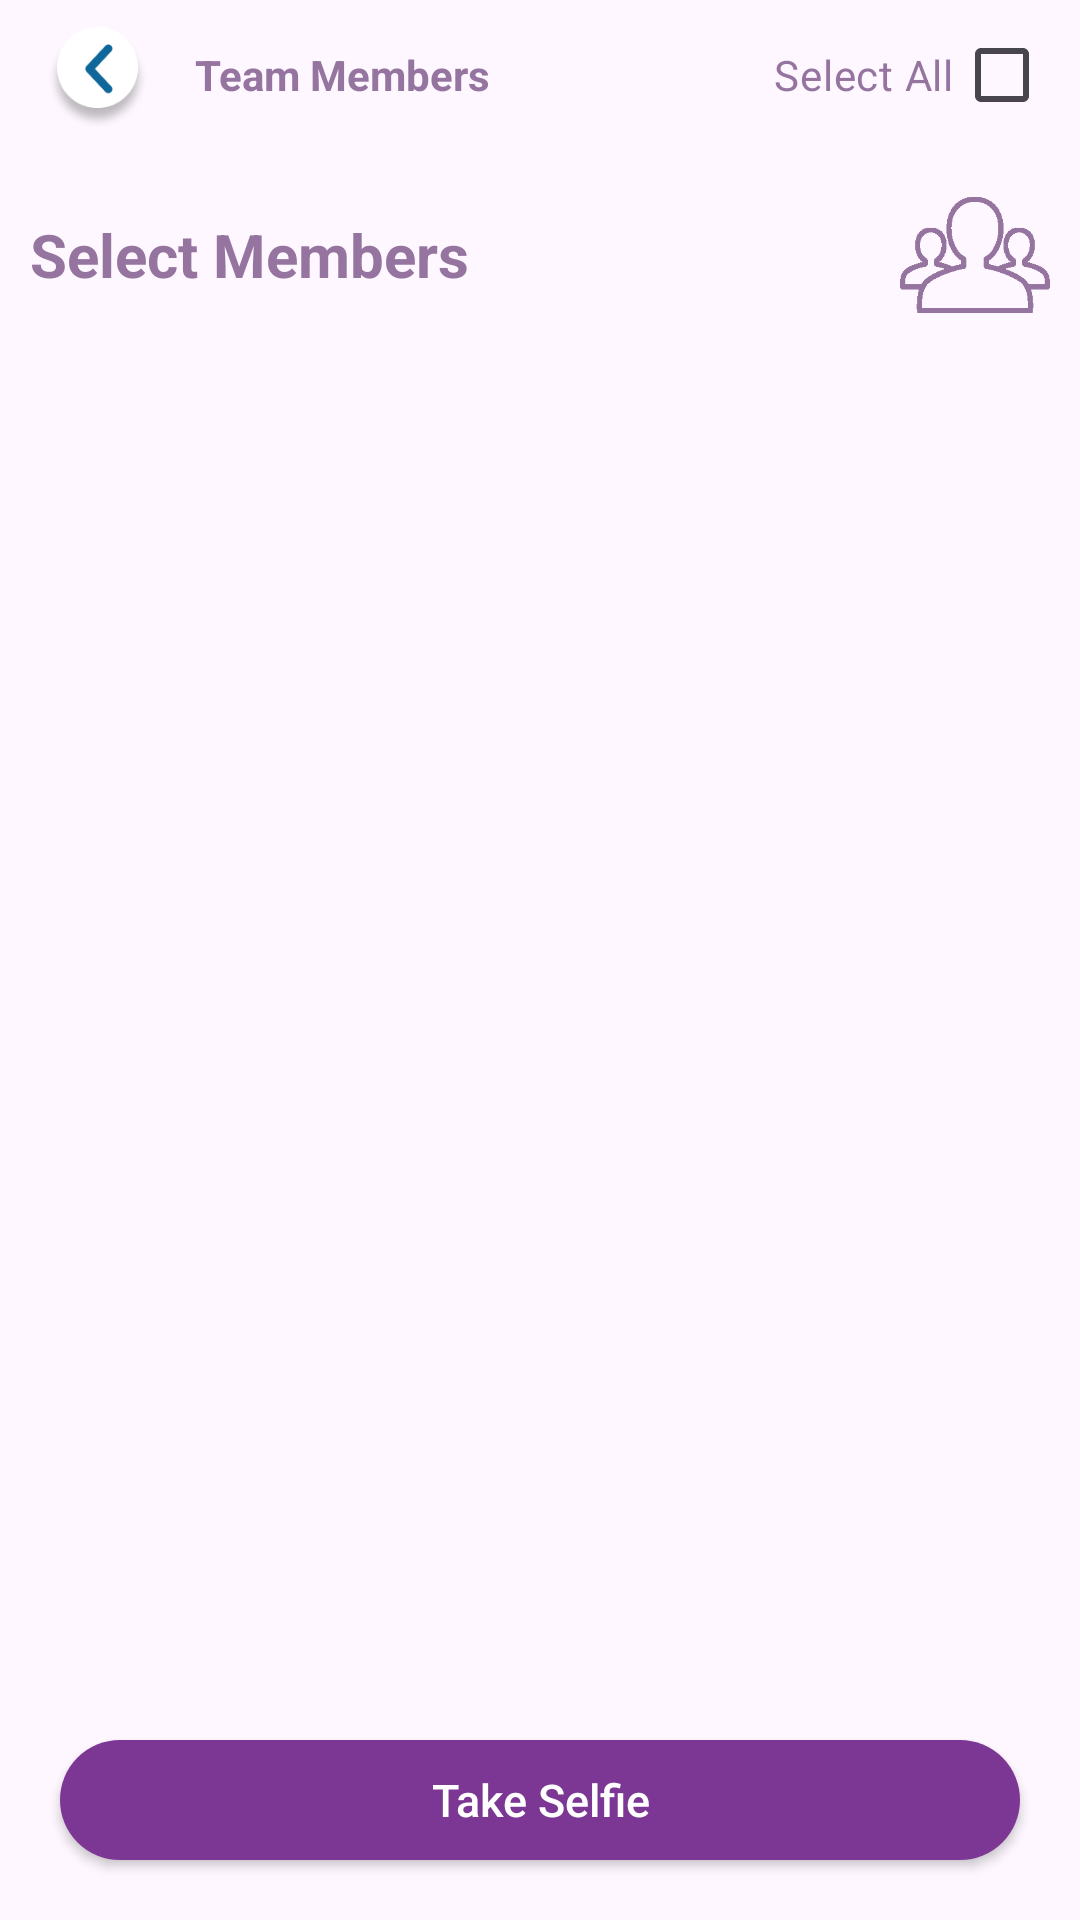

Reconstruct the res/layout file that produces this screen, plus the resources it refers to.
<!-- AndroidManifest.xml: application theme Theme.Hrmsapp -->
<!-- res/layout/activity_team_member_list.xml -->
<?xml version="1.0" encoding="utf-8"?>
<RelativeLayout xmlns:android="http://schemas.android.com/apk/res/android"
    xmlns:app="http://schemas.android.com/apk/res-auto"
    xmlns:tools="http://schemas.android.com/tools"
    android:layout_width="match_parent"
    android:layout_height="match_parent"
    android:background="@drawable/background_img"
    tools:context=".Activity.TeamMemberListActivity">

    <RelativeLayout
        android:id="@+id/ll_team_members"
        android:layout_width="match_parent"
        android:layout_height="50dp"
        android:orientation="horizontal">

        <ImageView
            android:id="@+id/back"
            android:layout_width="45dp"
            android:layout_height="45dp"
            android:layout_marginLeft="10dp"
            android:src="@drawable/arrow_back" />

        <TextView
            android:layout_width="wrap_content"
            android:layout_height="wrap_content"
            android:layout_centerVertical="true"
            android:layout_marginLeft="10dp"
            android:layout_toRightOf="@id/back"
            android:text="Team Members"
            android:textStyle="bold"
            android:textAppearance="@style/TextAppearance.AppCompat.Small"
            android:textColor="#95759F" />

        <CheckBox
            android:layout_width="wrap_content"
            android:layout_height="wrap_content"
            android:layout_alignParentRight="true"
            android:layout_centerVertical="true"
            android:layout_marginRight="10dp"
            android:textColor="#95759F"
            android:text="Select All"
            android:buttonTint="@color/white"
            android:layoutDirection="rtl"
            android:id="@+id/cb_select_all"/>
    </RelativeLayout>

    <RelativeLayout
        android:id="@+id/rl_team_top"
        android:layout_width="match_parent"
        android:layout_height="wrap_content"
        android:layout_below="@id/ll_team_members">

        <TextView
            android:layout_width="wrap_content"
            android:layout_height="wrap_content"
            android:layout_centerVertical="true"
            android:layout_marginStart="10dp"
            android:layout_marginTop="10dp"
            android:layout_marginEnd="10dp"
            android:layout_marginBottom="10dp"
            android:text="Select Members"
            android:textColor="#95759F"
            android:textSize="20sp"
            android:textStyle="bold"
             />

        <ImageView
            android:layout_width="50dp"
            android:layout_height="50dp"
            android:layout_alignParentRight="true"
            android:layout_centerVertical="true"
            android:layout_marginStart="10dp"
            android:layout_marginTop="10dp"
            android:layout_marginEnd="10dp"
            android:layout_marginBottom="10dp"
            android:src="@drawable/team_icon" />
    </RelativeLayout>

    <androidx.recyclerview.widget.RecyclerView
        android:id="@+id/rv_team_members"
        android:layout_width="match_parent"
        android:layout_height="match_parent"
        android:layout_above="@id/btn_take_selfie"
        android:layout_below="@id/rl_team_top" />

    <androidx.appcompat.widget.AppCompatButton
        android:id="@+id/btn_take_selfie"
        android:layout_alignParentBottom="true"
        android:layout_width="match_parent"
        android:layout_height="40dp"
        android:layout_marginTop="20dp"
        android:layout_marginLeft="20dp"
        android:layout_marginBottom="20dp"
        android:background="@drawable/btn_bg"
        android:text="Take Selfie"
        android:textAllCaps="false"
        android:textColor="@color/white"
        android:textSize="15sp"
        android:layout_marginRight="20dp" />
</RelativeLayout>
<!-- resources referenced by this layout -->
<resources>
  <color name="white">#FFFFFFFF</color>
  <!-- drawable arrow_back: png bitmap (drawable, 7615 bytes) -->
  <!-- drawable btn_bg (drawable) -->
  <?xml version="1.0" encoding="utf-8"?>
  <shape  android:shape="rectangle" xmlns:android="http://schemas.android.com/apk/res/android">
      <corners android:radius="30dp"> </corners>
      <solid android:color="#7C3694"> </solid>
  </shape>
  <!-- drawable team_icon: png bitmap (drawable, 2150 bytes) -->
  <style name="Theme.Hrmsapp" parent="Base.Theme.Hrmsapp" />
  <style name="Base.Theme.Hrmsapp" parent="Theme.Material3.DayNight.NoActionBar">
          
          
      </style>
</resources>
